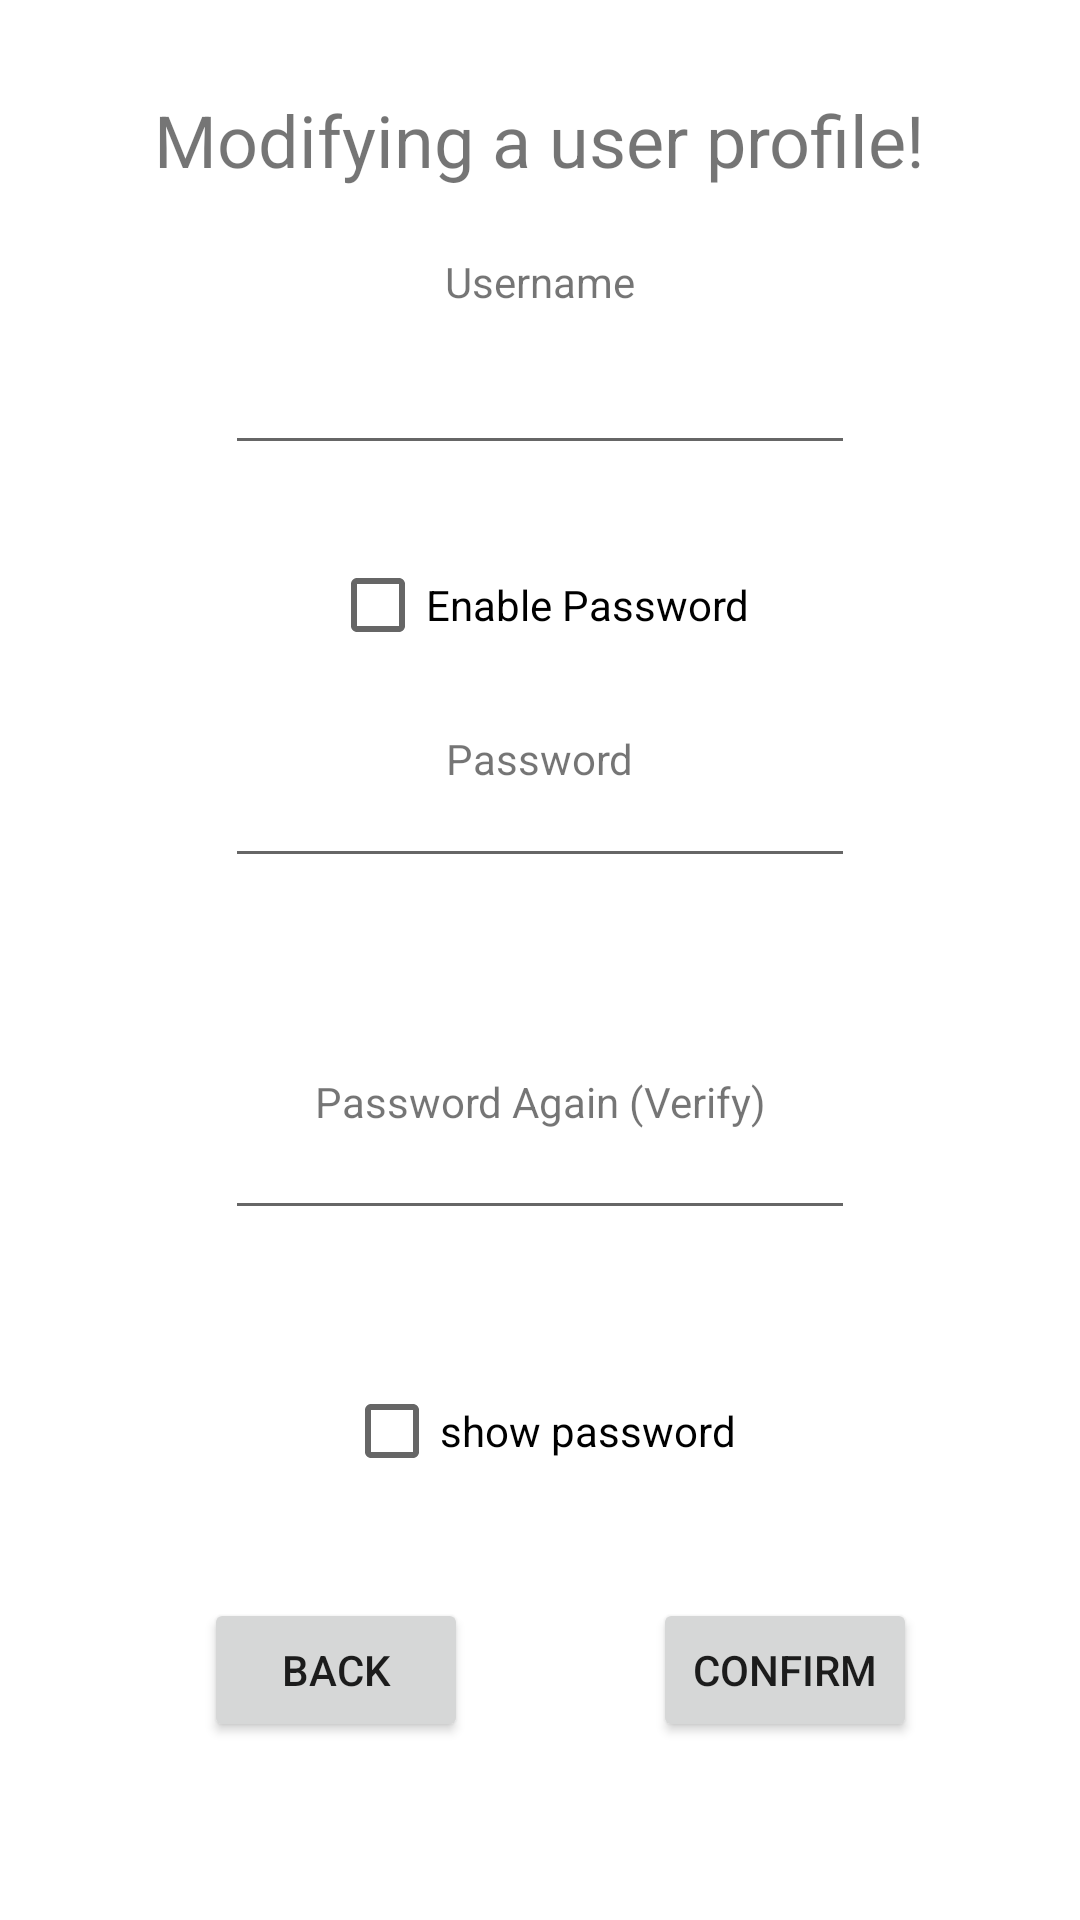

Here is an Android app screen rendered from its layout file. Give the layout XML and the strings, colors and styles it references.
<!-- AndroidManifest.xml: application theme Theme.AppNameGoesHere -->
<!-- res/layout/modify_profile.xml -->
<?xml version="1.0" encoding="utf-8"?>
<androidx.constraintlayout.widget.ConstraintLayout xmlns:android="http://schemas.android.com/apk/res/android"
    xmlns:app="http://schemas.android.com/apk/res-auto"
    xmlns:tools="http://schemas.android.com/tools"
    android:layout_width="300dp"
    android:layout_height="500dp"
    tools:context=".MakeProfile">

    <Button
        android:id="@+id/edit_back_button"
        android:layout_width="wrap_content"
        android:layout_height="wrap_content"
        android:text="BACK"
        app:layout_constraintBottom_toBottomOf="parent"
        app:layout_constraintEnd_toEndOf="parent"
        app:layout_constraintHorizontal_bias="0.25"
        app:layout_constraintStart_toStartOf="parent"
        app:layout_constraintTop_toTopOf="parent"
        app:layout_constraintVertical_bias="0.9" />

    <EditText
        android:id="@+id/editTextUsernameMakeAccount"
        android:layout_width="wrap_content"
        android:layout_height="wrap_content"
        android:layout_marginTop="28dp"
        android:ems="10"
        android:inputType="text"
        app:layout_constraintBottom_toBottomOf="parent"
        app:layout_constraintEnd_toEndOf="parent"
        app:layout_constraintHorizontal_bias="0.5"
        app:layout_constraintStart_toStartOf="parent"
        app:layout_constraintTop_toTopOf="parent"
        app:layout_constraintVertical_bias="0.15" />

    <TextView
        android:id="@+id/username_make_account"
        android:layout_width="wrap_content"
        android:layout_height="wrap_content"
        android:layout_marginTop="56dp"
        android:text="Username"
        app:layout_constraintBottom_toBottomOf="parent"
        app:layout_constraintEnd_toEndOf="parent"
        app:layout_constraintHorizontal_bias="0.5"
        app:layout_constraintStart_toStartOf="parent"
        app:layout_constraintTop_toTopOf="parent"
        app:layout_constraintVertical_bias="0.05" />

    <TextView
        android:id="@+id/password_make_account"
        android:layout_width="wrap_content"
        android:layout_height="wrap_content"
        android:layout_marginTop="40dp"
        android:text="@string/password"
        app:layout_constraintBottom_toBottomOf="parent"
        app:layout_constraintEnd_toEndOf="parent"
        app:layout_constraintHorizontal_bias="0.5"
        app:layout_constraintStart_toStartOf="parent"
        app:layout_constraintTop_toTopOf="parent"
        app:layout_constraintVertical_bias="0.35"  />

    <EditText
        android:id="@+id/editTextPasswordMakeAccount"
        android:layout_width="wrap_content"
        android:layout_height="wrap_content"
        android:layout_marginTop="20dp"
        android:ems="10"
        android:inputType="textPassword"
        app:layout_constraintBottom_toBottomOf="parent"
        app:layout_constraintEnd_toEndOf="parent"
        app:layout_constraintHorizontal_bias="0.5"
        app:layout_constraintStart_toStartOf="parent"
        app:layout_constraintTop_toTopOf="parent"
        app:layout_constraintVertical_bias="0.40"  />

    <CheckBox
        android:id="@+id/make_account_checkBox"
        android:layout_width="wrap_content"
        android:layout_height="wrap_content"
        android:layout_marginTop="36dp"
        android:text="@string/show_password"
        app:layout_constraintBottom_toBottomOf="parent"
        app:layout_constraintEnd_toEndOf="parent"
        app:layout_constraintHorizontal_bias="0.5"
        app:layout_constraintStart_toStartOf="parent"
        app:layout_constraintTop_toTopOf="parent"
        app:layout_constraintVertical_bias="0.75"  />

    <EditText
        android:id="@+id/editTextPasswordVerifyMakeAccount"
        android:layout_width="wrap_content"
        android:layout_height="wrap_content"
        android:layout_marginTop="24dp"
        android:ems="10"
        android:inputType="textPassword"
        app:layout_constraintBottom_toBottomOf="parent"
        app:layout_constraintEnd_toEndOf="parent"
        app:layout_constraintHorizontal_bias="0.5"
        app:layout_constraintStart_toStartOf="parent"
        app:layout_constraintTop_toTopOf="parent"
        app:layout_constraintVertical_bias="0.6"  />

    <TextView
        android:id="@+id/make_account_password_verify"
        android:layout_width="wrap_content"
        android:layout_height="wrap_content"
        android:layout_marginTop="36dp"
        android:text="@string/password_again_verify"
        app:layout_constraintBottom_toBottomOf="parent"
        app:layout_constraintEnd_toEndOf="parent"
        app:layout_constraintHorizontal_bias="0.5"
        app:layout_constraintStart_toStartOf="parent"
        app:layout_constraintTop_toTopOf="parent"
        app:layout_constraintVertical_bias="0.55" />

    <TextView
        android:id="@+id/make_profile_text"
        android:layout_width="wrap_content"
        android:layout_height="wrap_content"
        android:text="Modifying a user profile!"
        android:textSize="24dp"
        app:layout_constraintBottom_toBottomOf="parent"
        app:layout_constraintEnd_toEndOf="parent"
        app:layout_constraintStart_toStartOf="parent"
        app:layout_constraintTop_toTopOf="parent"
        app:layout_constraintVertical_bias="0.05" />

    <CheckBox
        android:id="@+id/enable_password_checkbox"
        android:layout_width="wrap_content"
        android:layout_height="wrap_content"
        android:text="Enable Password"
        app:layout_constraintBottom_toBottomOf="parent"
        app:layout_constraintEnd_toEndOf="parent"
        app:layout_constraintStart_toStartOf="parent"
        app:layout_constraintTop_toTopOf="parent"
        app:layout_constraintVertical_bias="0.3" />

    <Button
        android:id="@+id/edit_confirm_button"
        android:layout_width="wrap_content"
        android:layout_height="wrap_content"
        android:text="CONFIRM"
        app:layout_constraintBottom_toBottomOf="parent"
        app:layout_constraintEnd_toEndOf="parent"
        app:layout_constraintHorizontal_bias="0.8"
        app:layout_constraintStart_toStartOf="parent"
        app:layout_constraintTop_toTopOf="parent"
        app:layout_constraintVertical_bias="0.9" />

</androidx.constraintlayout.widget.ConstraintLayout>
<!-- resources referenced by this layout -->
<resources>
  <string name="password">Password</string>
  <string name="password_again_verify">Password Again (Verify)</string>
  <string name="show_password">show password</string>
  <style name="Theme.AppNameGoesHere" parent="Theme.MaterialComponents.DayNight.DarkActionBar">
          
          <item name="colorPrimary">#000000</item>
          <item name="colorPrimaryVariant">#424045</item>
          <item name="colorOnPrimary">#C8C8C8</item>
          
          <item name="colorSecondary">@color/teal_200</item>
          <item name="colorSecondaryVariant">@color/teal_700</item>
          <item name="colorOnSecondary">@color/black</item>
          
          <item name="android:statusBarColor" tools:targetApi="l">?attr/colorPrimaryVariant</item>
          
      </style>
  <color name="teal_200">#FF03DAC5</color>
  <color name="teal_700">#FF018786</color>
  <color name="black">#FF000000</color>
</resources>
